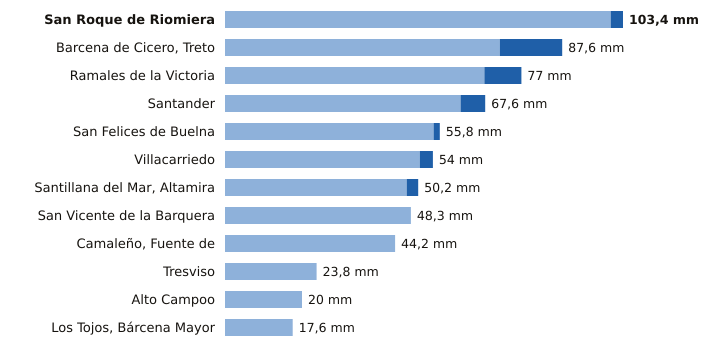

Values plotted in this chart, from the file beside it:
estacion, provincia, indicativo, mm_6_dias_anteriores, mm_hoy, mm_7_dias, horas_de_hoy
San Roque de Riomiera, Cantabria, 1103X, 100.2, 3.2, 103.4, 1
Barcena de Cicero, Treto, Cantabria, 1096X, 71.4, 16.2, 87.6, 3
Ramales de la Victoria, Cantabria, 1089U, 67.4, 9.6, 77.0, 3
Santander, Cantabria, 1111X, 61.2, 6.4, 67.6, 4
San Felices de Buelna, Cantabria, 1152C, 54.2, 1.6, 55.8, 3
Villacarriedo, Cantabria, 1124E, 50.6, 3.4, 54.0, 4
Santillana del Mar, Altamira, Cantabria, 1740, 47.2, 3.0, 50.2, 3
San Vicente de la Barquera, Cantabria, 1159, 48.3, 0.0, 48.3, 4
Camaleño, Fuente de, Cantabria, 1167B, 44.2, 0.0, 44.2, 4
Tresviso, Cantabria, 1176A, 23.8, 0.0, 23.8, 3
Alto Campoo, Cantabria, 9001S, 20.0, 0.0, 20.0, 4
Los Tojos, Bárcena Mayor, Cantabria, 1135C, 17.6, 0.0, 17.6, 4
